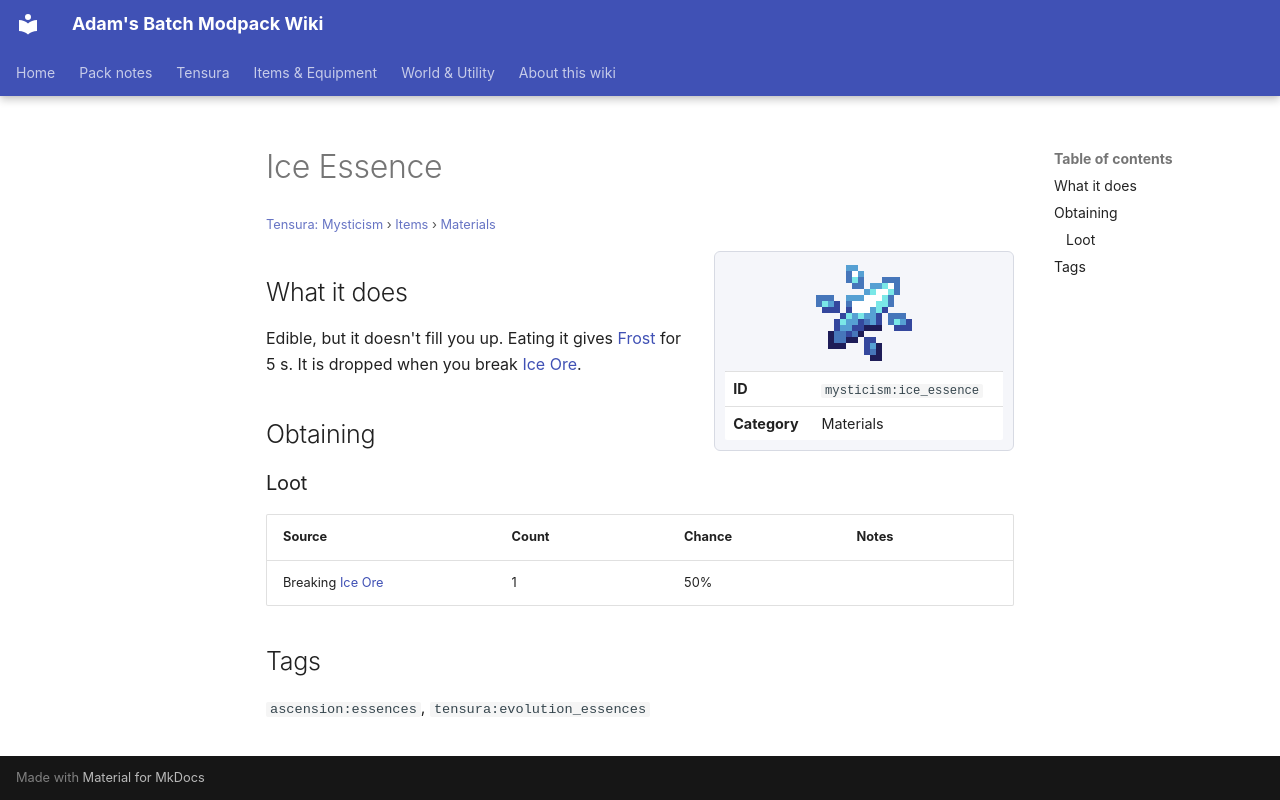

repository: Proteus-Nell/Adams-Batch-MC-Modpack-Wiki · page: tensura-mysticism/items/materials/ice-essence/index.html · generator: mkdocs

# Ice Essence

<small>[Tensura: Mysticism](../../index.md) &rsaquo; [Items](../index.md) &rsaquo; [Materials](index.md)</small>

<div class="infobox" markdown>

![Ice Essence](../../../assets/icons/mysticism/item/ice_essence.png)

| | |
|---|---|
| **ID** | `mysticism:ice_essence` |
| **Category** | Materials |

</div>

## What it does

Edible, but it doesn't fill you up. Eating it gives [Frost](../../../tensura-reincarnated/effects/frost.md) for 5 s. It is dropped when you break [Ice Ore](../../blocks/ice-ore.md).

## Obtaining

### Loot

| Source | Count | Chance | Notes |
|---|---|---|---|
| Breaking [Ice Ore](../../blocks/ice-ore.md) | 1 | 50% |  |

## Tags

`ascension:essences`, `tensura:evolution_essences`
